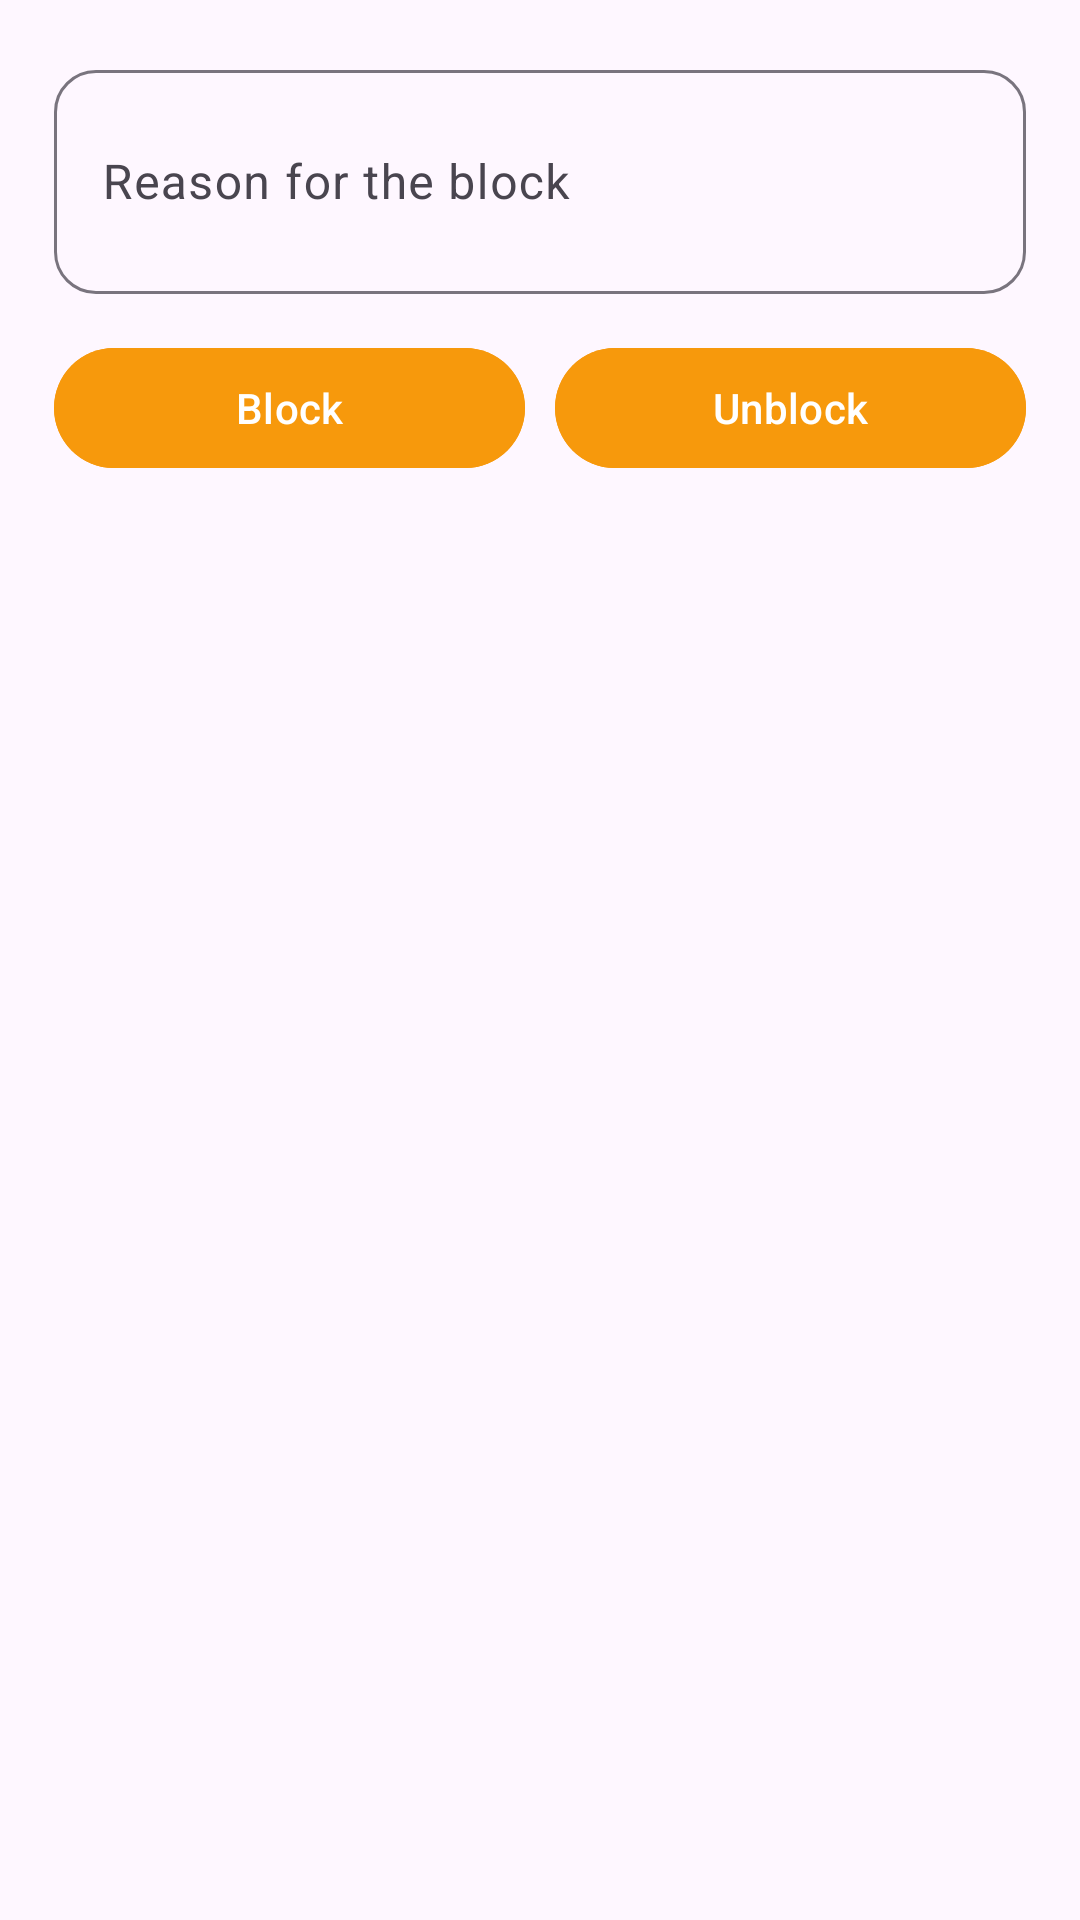

Here is an Android app screen rendered from its layout file. Give the layout XML and the strings, colors and styles it references.
<!-- AndroidManifest.xml: application theme Theme.Mobileapplicationsproject2025 -->
<!-- res/layout/dialog_block_user.xml -->
<?xml version="1.0" encoding="utf-8"?>
<LinearLayout xmlns:android="http://schemas.android.com/apk/res/android"
    xmlns:app="http://schemas.android.com/apk/res-auto"
    android:layout_width="match_parent"
    android:layout_height="wrap_content"
    android:orientation="vertical"
    android:padding="18dp">

    <com.google.android.material.textfield.TextInputLayout
        android:layout_width="match_parent"
        android:layout_height="wrap_content"
        app:boxBackgroundMode="outline"
        app:boxCornerRadiusTopStart="14dp"
        app:boxCornerRadiusTopEnd="14dp"
        app:boxCornerRadiusBottomStart="14dp"
        app:boxCornerRadiusBottomEnd="14dp">

        <com.google.android.material.textfield.TextInputEditText
            android:id="@+id/etReason"
            android:layout_width="match_parent"
            android:layout_height="wrap_content"
            android:hint="Reason for the block"
            android:inputType="textMultiLine"
            android:minLines="2"/>
    </com.google.android.material.textfield.TextInputLayout>

    <LinearLayout
        android:layout_width="match_parent"
        android:layout_height="wrap_content"
        android:orientation="horizontal"
        android:layout_marginTop="14dp">

        <com.google.android.material.button.MaterialButton
            android:id="@+id/btnBlock"
            android:layout_width="0dp"
            android:layout_height="wrap_content"
            android:layout_weight="1"
            android:text="Block"
            android:textAllCaps="false"
            android:backgroundTint="@color/orange_action"
            android:textColor="@color/white" />

        <com.google.android.material.button.MaterialButton
            android:id="@+id/btnUnblock"
            android:layout_width="0dp"
            android:layout_height="wrap_content"
            android:layout_weight="1"
            android:layout_marginStart="10dp"
            android:text="Unblock"
            android:textAllCaps="false"
            android:backgroundTint="@color/orange_action"
            android:textColor="@color/white"/>
    </LinearLayout>

</LinearLayout>
<!-- resources referenced by this layout -->
<resources>
  <color name="orange_action">#F7990C</color>
  <color name="white">#FFFFFFFF</color>
  <style name="Theme.Mobileapplicationsproject2025" parent="Base.Theme.Mobileapplicationsproject2025" />
  <style name="Base.Theme.Mobileapplicationsproject2025" parent="Theme.Material3.DayNight.NoActionBar">
          
          
      </style>
</resources>
